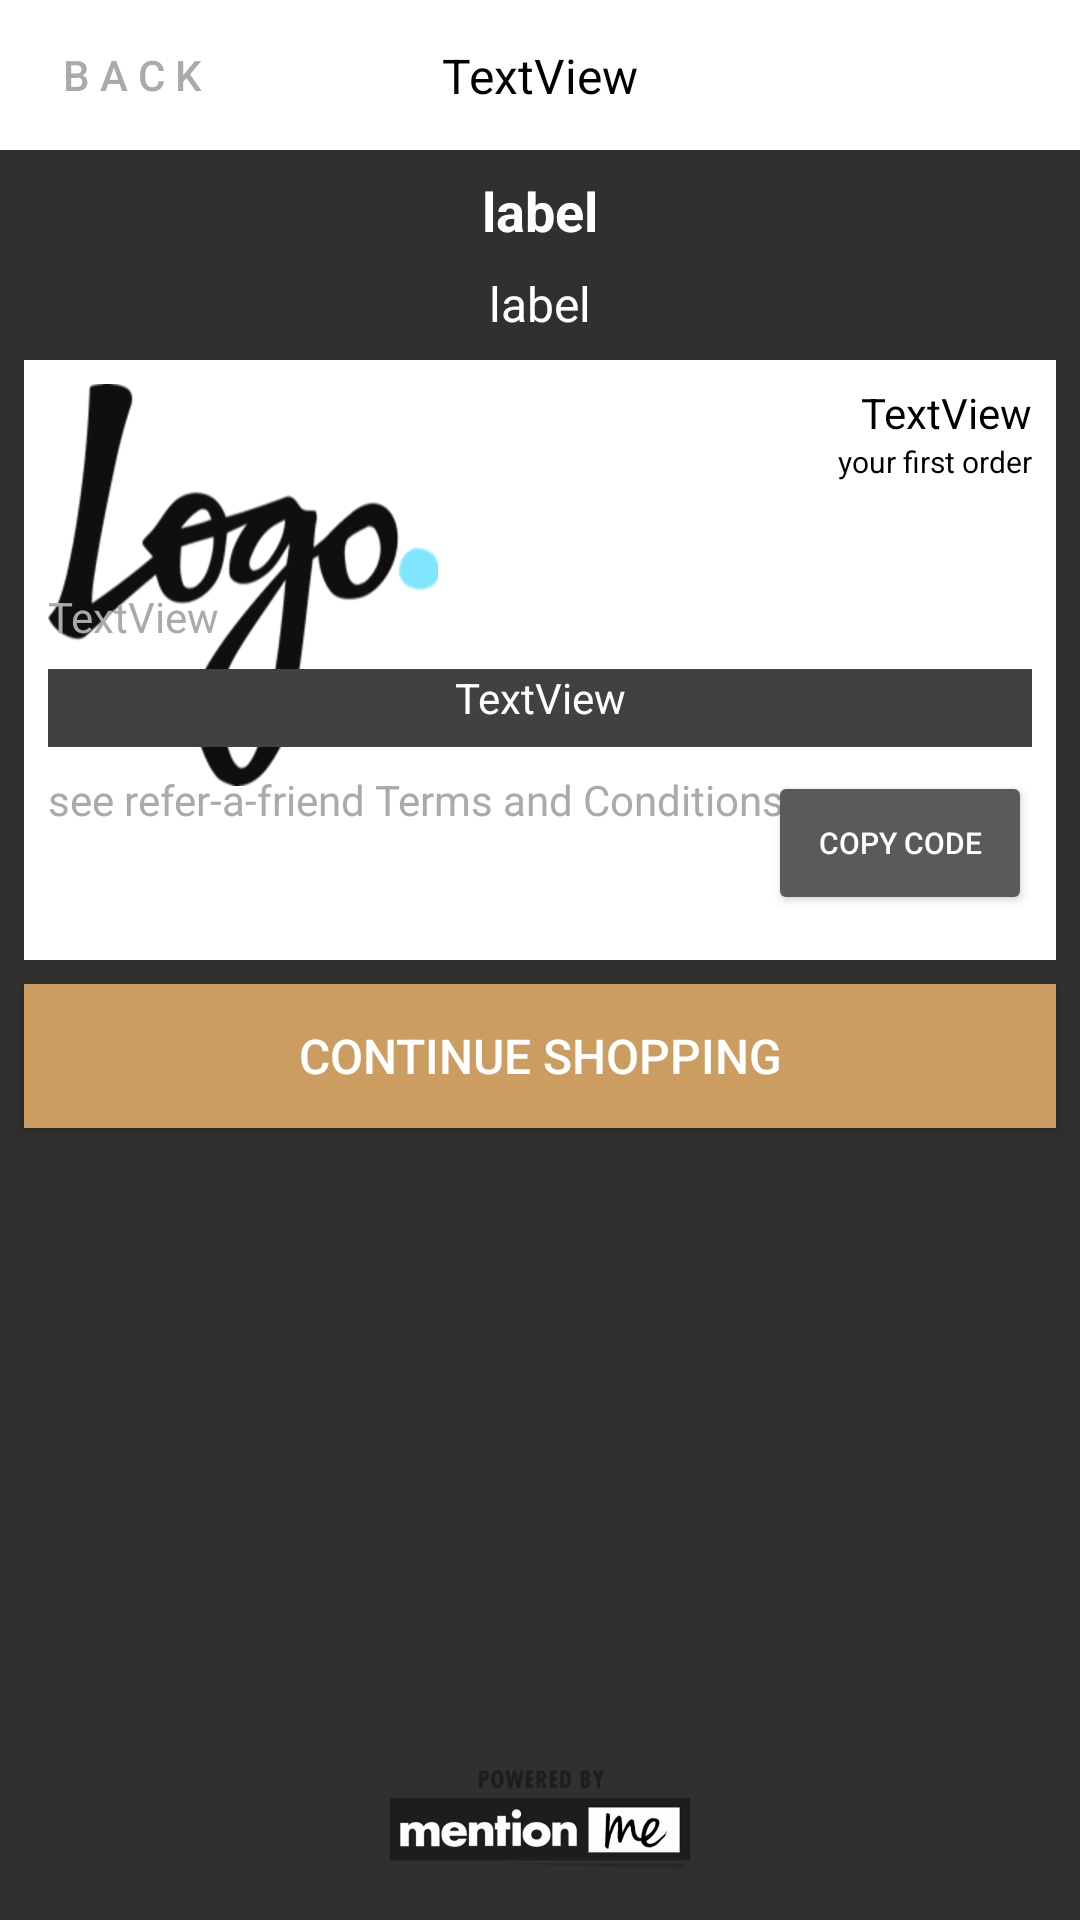

Reconstruct the res/layout file that produces this screen, plus the resources it refers to.
<!-- AndroidManifest.xml: application theme AppTheme -->
<!-- res/layout/fragment_link_customer.xml -->
<android.support.constraint.ConstraintLayout xmlns:android="http://schemas.android.com/apk/res/android"
                                             xmlns:tools="http://schemas.android.com/tools"
                                             android:layout_width="match_parent"
                                             android:layout_height="match_parent"
                                             xmlns:app="http://schemas.android.com/apk/res-auto"
                                             tools:context="Fragments.LinkCustomerFragment">

    <TextView
            android:id="@+id/textView1"
            android:text="label"
            android:layout_width="0dp"
            android:layout_height="wrap_content"
            android:textAlignment="center"
            android:textColor="@android:color/white"
            android:textSize="16sp" android:layout_marginStart="8dp"
            app:layout_constraintStart_toStartOf="parent" android:layout_marginEnd="8dp"
            app:layout_constraintEnd_toEndOf="parent"
            app:layout_constraintHorizontal_bias="0.0" android:layout_marginTop="8dp"
            app:layout_constraintTop_toBottomOf="@+id/textView2"/>
    <TextView
            android:text="label"
            android:layout_width="0dp"
            android:layout_height="wrap_content"
            android:id="@+id/textView2" app:layout_constraintStart_toStartOf="parent"
            android:layout_marginStart="8dp"
            app:layout_constraintEnd_toEndOf="parent" android:layout_marginEnd="8dp"
            android:textAlignment="center"
            android:textColor="@android:color/white" android:textSize="18sp" android:textStyle="bold"
            app:layout_constraintHorizontal_bias="0.0" android:layout_marginTop="8dp"
            app:layout_constraintTop_toBottomOf="@+id/constraintLayout2"/>
    <ImageView
            android:src="@drawable/powered_by_mentionme"
            android:layout_width="100dp"
            android:layout_height="50dp"
            android:id="@+id/imageView4" android:layout_marginBottom="8dp"
            app:layout_constraintBottom_toBottomOf="parent" app:layout_constraintEnd_toEndOf="parent"
            android:layout_marginEnd="8dp" app:layout_constraintStart_toStartOf="parent"
            android:layout_marginStart="8dp"/>
    <android.support.constraint.ConstraintLayout
            android:layout_width="match_parent"
            android:layout_height="50dp" android:background="@android:color/white"
            app:layout_constraintStart_toStartOf="parent"
            app:layout_constraintEnd_toEndOf="parent"
            app:layout_constraintTop_toTopOf="parent" android:id="@+id/constraintLayout2">

        <TextView
                android:text="TextView"
                android:layout_width="wrap_content"
                android:layout_height="wrap_content" android:id="@+id/titleTextView"
                app:layout_constraintEnd_toEndOf="parent" android:layout_marginEnd="8dp"
                app:layout_constraintStart_toStartOf="parent" android:layout_marginStart="8dp"
                android:layout_marginBottom="8dp" app:layout_constraintBottom_toBottomOf="parent"
                android:layout_marginTop="8dp" app:layout_constraintTop_toTopOf="parent"
                android:textColor="@android:color/black" android:textSize="16sp"/>


        <Button
                android:text="B a c k"
                android:layout_width="wrap_content"
                android:layout_height="wrap_content" android:id="@+id/backButton"
                app:layout_constraintStart_toStartOf="parent"
                app:layout_constraintBottom_toBottomOf="parent"
                app:layout_constraintTop_toTopOf="parent" android:background="@null"
                android:textColor="@android:color/darker_gray"/>

    </android.support.constraint.ConstraintLayout>
    <android.support.constraint.ConstraintLayout
            android:layout_width="0dp"
            android:layout_height="200dp"
            app:layout_constraintStart_toStartOf="parent" android:layout_marginStart="8dp"
            app:layout_constraintEnd_toEndOf="parent" android:layout_marginEnd="8dp" android:layout_marginTop="8dp"
            app:layout_constraintTop_toBottomOf="@+id/textView1" android:background="@android:color/white"
            android:id="@+id/couponView">

        <TextView
                android:text="TextView"
                android:layout_width="wrap_content"
                android:layout_height="wrap_content"
                android:id="@+id/offerTextView"
                android:textColor="@android:color/black"
                android:layout_marginTop="8dp"
                app:layout_constraintTop_toTopOf="parent" android:layout_marginEnd="8dp"
                app:layout_constraintEnd_toEndOf="parent"/>
        <TextView
                android:text="your first order"
                android:layout_width="wrap_content"
                android:layout_height="wrap_content"
                android:id="@+id/textView13" app:layout_constraintEnd_toEndOf="parent" android:layout_marginEnd="8dp"
                app:layout_constraintTop_toBottomOf="@+id/offerTextView"
                android:textColor="@android:color/black" android:textSize="10sp"/>
        <ImageView
                android:src="@drawable/logo_icon"
                android:layout_width="wrap_content"
                android:layout_height="wrap_content"
                android:id="@+id/imageView5" app:layout_constraintStart_toStartOf="parent"
                android:layout_marginStart="8dp" android:layout_marginTop="8dp"
                app:layout_constraintTop_toTopOf="parent"/>
        <TextView
                android:text="TextView"
                android:layout_width="0dp"
                android:layout_height="26dp"
                android:id="@+id/codeTextView" app:layout_constraintStart_toStartOf="parent"
                android:layout_marginStart="8dp" app:layout_constraintEnd_toEndOf="parent"
                android:layout_marginEnd="8dp"
                app:layout_constraintBottom_toBottomOf="parent" android:layout_marginTop="32dp"
                app:layout_constraintTop_toTopOf="parent" android:background="#414141"
                android:textColor="@android:color/white" android:textAlignment="center"/>
        <TextView
                android:text="see refer-a-friend Terms and Conditions"
                android:layout_width="0dp"
                android:layout_height="wrap_content"
                android:id="@+id/textView15" android:layout_marginTop="8dp"
                app:layout_constraintTop_toBottomOf="@+id/codeTextView" app:layout_constraintEnd_toEndOf="parent"
                android:layout_marginEnd="8dp" app:layout_constraintStart_toStartOf="parent"
                android:layout_marginStart="8dp" android:textColor="@android:color/darker_gray"/>
        <TextView
                android:text="TextView"
                android:layout_width="0dp"
                android:layout_height="wrap_content"
                android:id="@+id/emailTextView" android:layout_marginBottom="8dp"
                app:layout_constraintBottom_toTopOf="@+id/codeTextView" app:layout_constraintEnd_toEndOf="parent"
                android:layout_marginEnd="8dp" app:layout_constraintStart_toStartOf="parent"
                android:layout_marginStart="8dp" android:textColor="@android:color/darker_gray"/>
        <Button
                android:text="Copy Code"
                android:layout_width="wrap_content"
                android:layout_height="wrap_content"
                android:id="@+id/copyCodeButton" app:layout_constraintEnd_toEndOf="parent"
                android:layout_marginEnd="8dp"
                android:layout_marginTop="8dp" app:layout_constraintTop_toBottomOf="@+id/codeTextView"
                android:textSize="10sp"/>
    </android.support.constraint.ConstraintLayout>

    <Button
            android:text="CONTINUE SHOPPING"
            android:layout_width="0dp"
            android:layout_height="wrap_content"
            android:id="@+id/continueShoppingButton"
            android:layout_marginStart="8dp"
            android:layout_marginEnd="8dp"
            android:background="#cc9d61"
            android:textColor="@android:color/white"
            android:textSize="16sp"
            app:layout_constraintEnd_toEndOf="parent"
            app:layout_constraintStart_toStartOf="parent"
            app:layout_constraintHorizontal_bias="0.0" android:layout_marginTop="8dp"
            app:layout_constraintTop_toBottomOf="@+id/couponView"/>

</android.support.constraint.ConstraintLayout>
<!-- resources referenced by this layout -->
<resources>
  <!-- drawable logo_icon: png bitmap (drawable-hdpi, 14342 bytes) -->
  <!-- drawable powered_by_mentionme: png bitmap (drawable-hdpi, 12843 bytes) -->
  <style name="AppTheme" parent="Theme.AppCompat.NoActionBar">
          
          <item name="colorPrimary">@color/colorPrimary</item>
          <item name="colorPrimaryDark">@android:color/black</item>
          <item name="colorAccent">@color/colorAccent</item>
  
      </style>
  <!-- not gathered from this repository: default colours our renderer supplied (Android Studio template values) -->
  <color name="colorPrimary">#FF6200EE</color>
  <color name="colorAccent">#FF03DAC5</color>
</resources>
